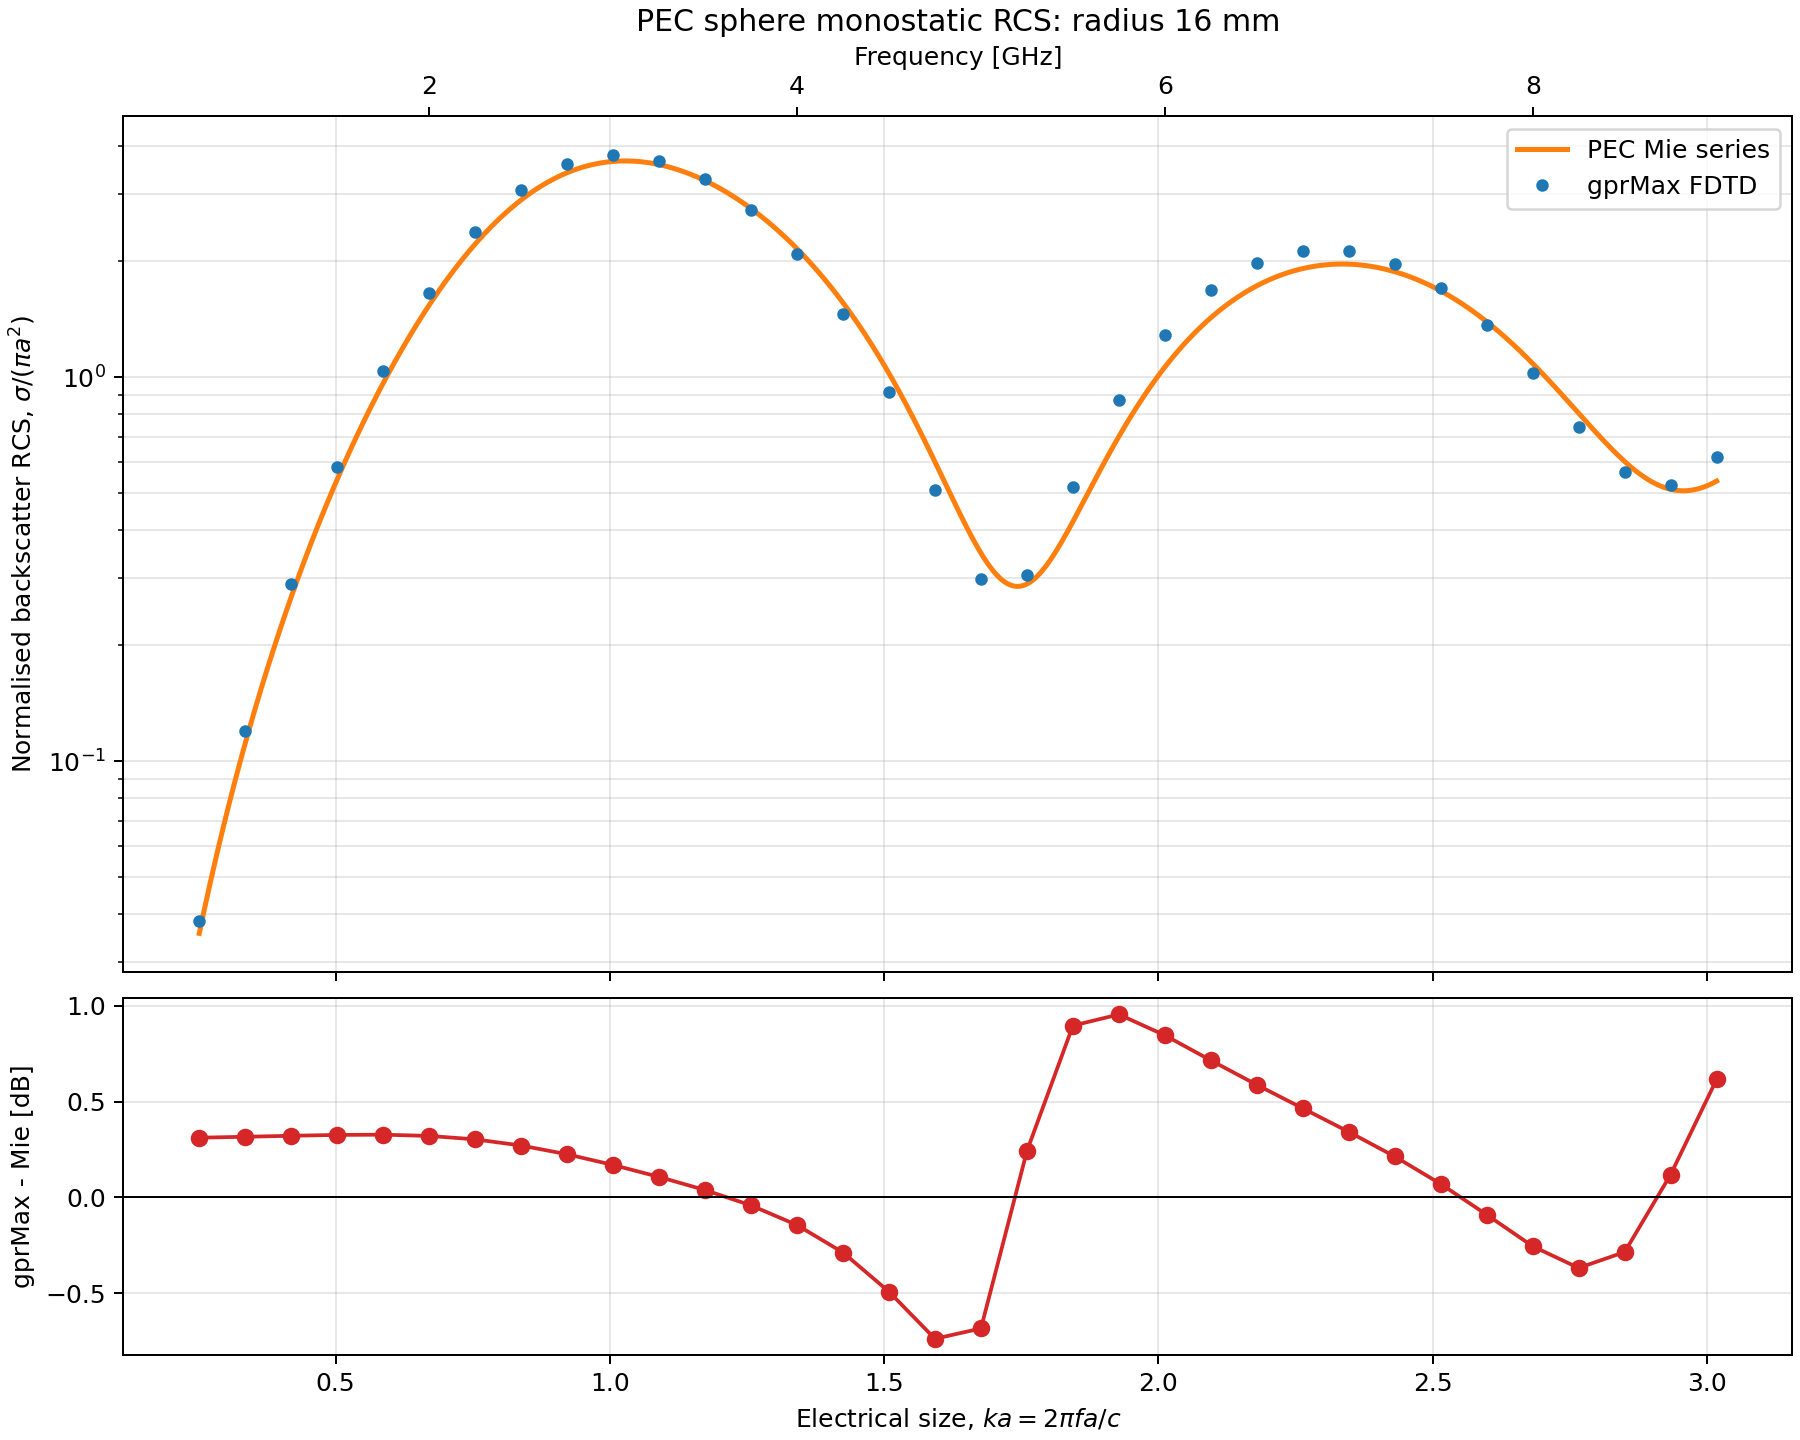

Data behind this chart, as committed beside it:
frequency_hz, size_parameter_ka, wavelength_cells, gprmax_rcs_m2, mie_rcs_m2, gprmax_normalized_rcs, mie_normalized_rcs, error_db
750000000, 0.2515, 799.4, 3.0746370612178e-05, 2.8618496996452605e-05, 0.03823, 0.03558, 0.3115
1000000000, 0.3353, 599.6, 9.63103084359318e-05, 8.954493812922709e-05, 0.1198, 0.1113, 0.3163
1250000000, 0.4192, 479.7, 0.0002319, 0.0002153, 0.2883, 0.2677, 0.3215
1500000000, 0.503, 399.7, 0.0004697, 0.0004358, 0.584, 0.5418, 0.3259
1750000000, 0.5868, 342.6, 0.0008363, 0.0007756, 1.04, 0.9644, 0.3272
2000000000, 0.6707, 299.8, 0.001333, 0.001239, 1.658, 1.54, 0.3206
2249999872, 0.7545, 266.5, 0.001915, 0.001786, 2.381, 2.221, 0.3028
2500000000, 0.8383, 239.8, 0.002476, 0.002327, 3.079, 2.893, 0.2708
2750000128, 0.9222, 218, 0.002885, 0.00274, 3.588, 3.406, 0.2251
3000000000, 1.006, 199.9, 0.003047, 0.002931, 3.789, 3.644, 0.1693
3249999872, 1.09, 184.5, 0.002947, 0.002875, 3.664, 3.575, 0.1071
3500000000, 1.174, 171.3, 0.002635, 0.002612, 3.277, 3.248, 0.03857
3750000128, 1.258, 159.9, 0.002188, 0.002209, 2.72, 2.746, -0.04126
4000000000, 1.341, 149.9, 0.00168, 0.001736, 2.088, 2.159, -0.1439
4249999872, 1.425, 141.1, 0.001176, 0.001256, 1.462, 1.562, -0.2868
4499999744, 1.509, 133.2, 0.0007343, 0.0008222, 0.913, 1.022, -0.4911
4750000128, 1.593, 126.2, 0.0004083, 0.0004837, 0.5077, 0.6014, -0.7363
5000000000, 1.677, 119.9, 0.0002391, 0.0002798, 0.2973, 0.3479, -0.6825
5249999872, 1.761, 114.2, 0.0002459, 0.0002326, 0.3057, 0.2892, 0.2419
5500000256, 1.844, 109, 0.0004155, 0.0003381, 0.5166, 0.4203, 0.8954
5750000128, 1.928, 104.3, 0.0007018, 0.0005634, 0.8726, 0.7005, 0.9537
6000000000, 2.012, 99.93, 0.001038, 0.0008541, 1.29, 1.062, 0.845
6249999872, 2.096, 95.93, 0.001353, 0.001148, 1.683, 1.428, 0.7143
6499999744, 2.18, 92.24, 0.001592, 0.00139, 1.979, 1.729, 0.5868
6750000128, 2.264, 88.83, 0.001716, 0.001542, 2.134, 1.917, 0.4643
7000000000, 2.347, 85.65, 0.001712, 0.001583, 2.129, 1.968, 0.3417
7249999872, 2.431, 82.7, 0.001589, 0.001513, 1.976, 1.881, 0.2135
7500000256, 2.515, 79.94, 0.00137, 0.001348, 1.704, 1.676, 0.07017
7750000128, 2.599, 77.37, 0.001098, 0.001121, 1.365, 1.394, -0.08987
8000000000, 2.683, 74.95, 0.0008228, 0.0008724, 1.023, 1.085, -0.2543
8249999872, 2.767, 72.68, 0.0005948, 0.0006473, 0.7396, 0.8049, -0.3673
8499999744, 2.85, 70.54, 0.0004541, 0.0004848, 0.5646, 0.6028, -0.2841
8750000128, 2.934, 68.52, 0.0004217, 0.0004103, 0.5243, 0.5101, 0.1194
8999999488, 3.018, 66.62, 0.0004967, 0.000431, 0.6175, 0.5359, 0.6155
